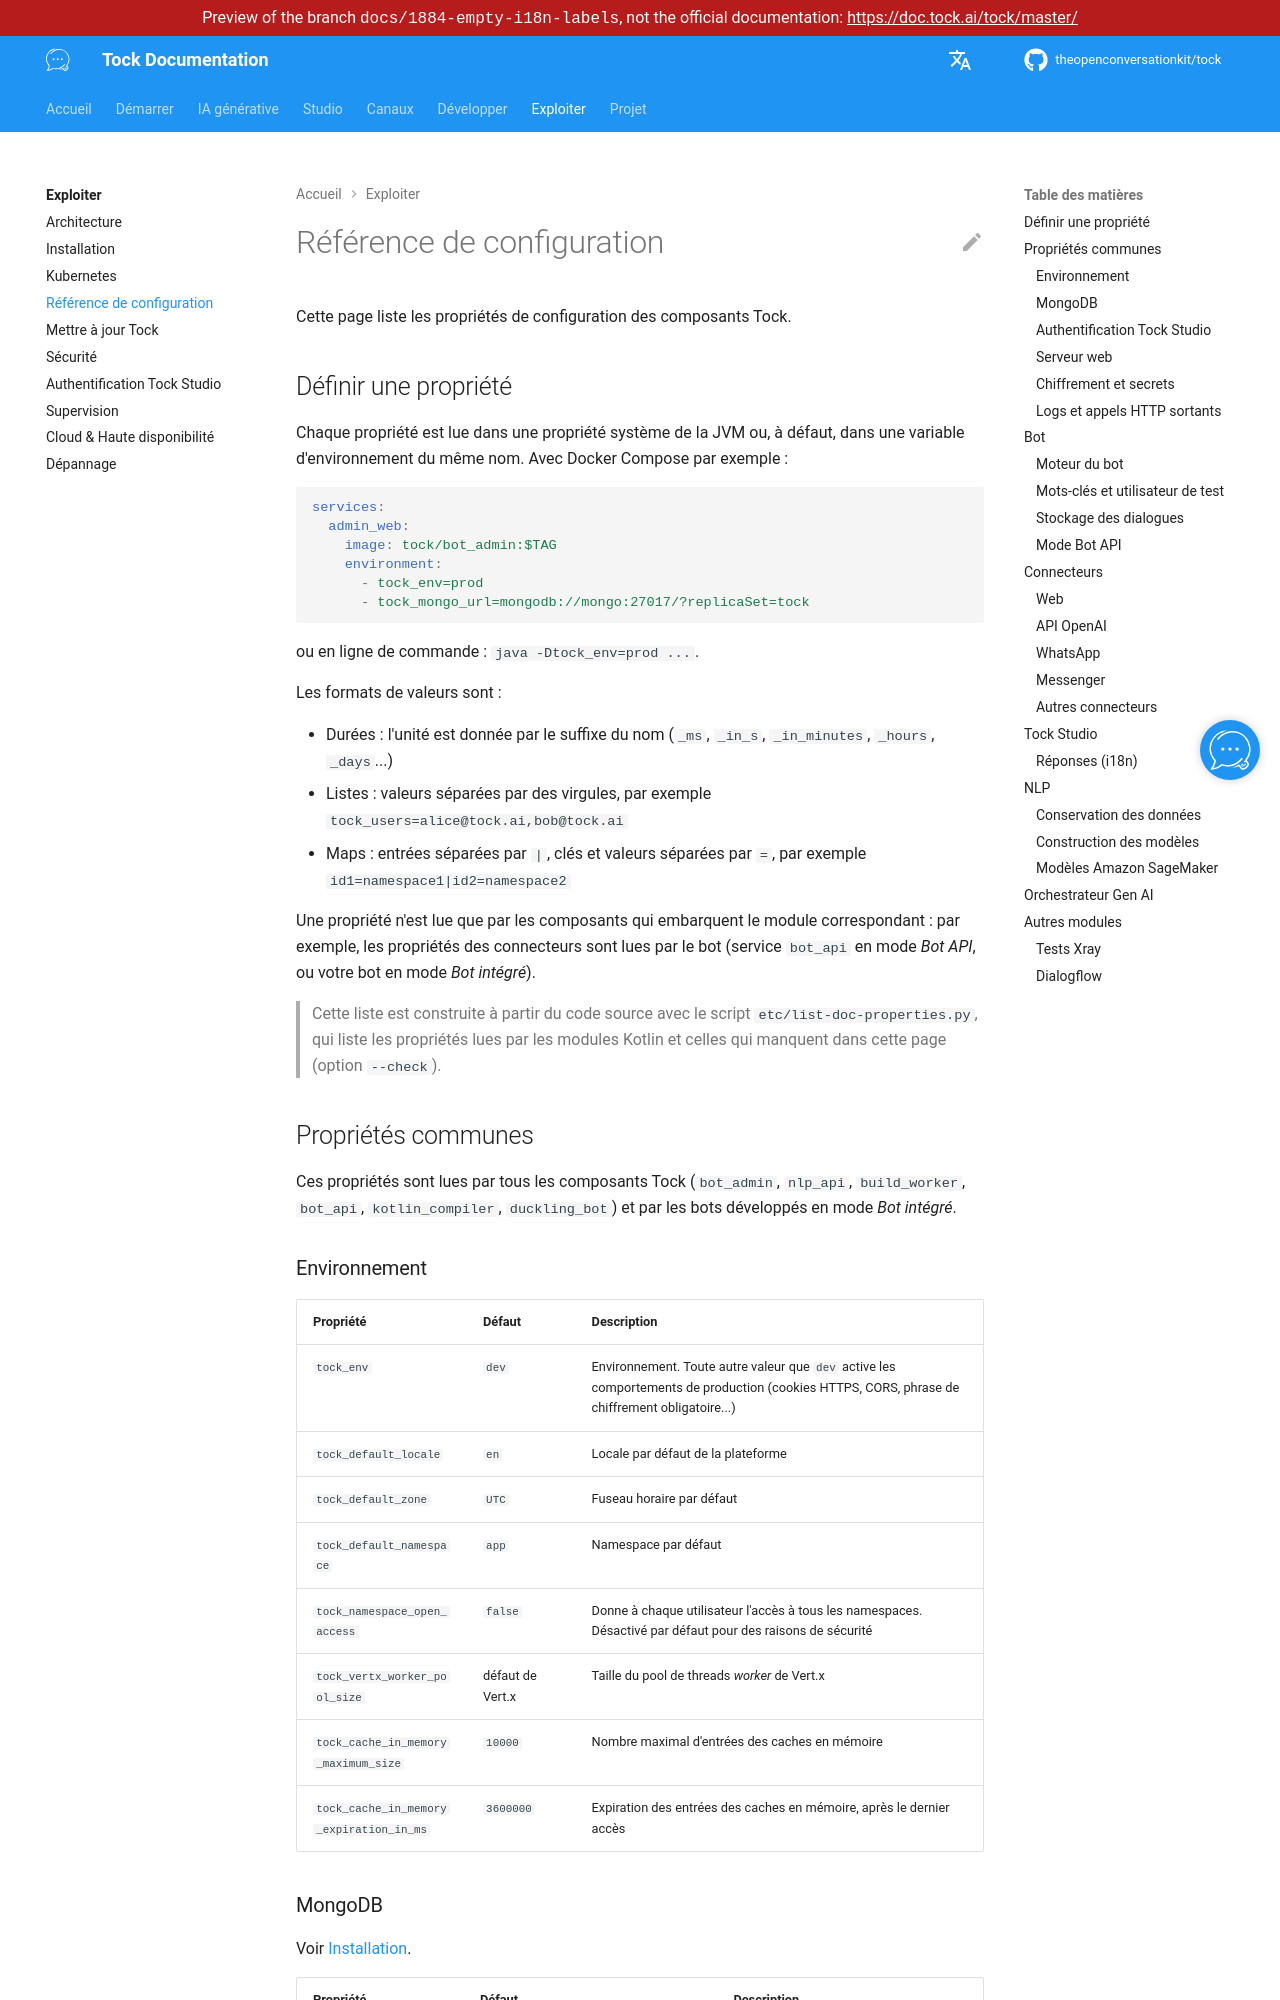

repository: theopenconversationkit/tock · page: preview/docs-1884-empty-i18n-labels/fr/operate/configuration.html · generator: mkdocs

---
title: Référence de configuration
description: "Référence des propriétés de configuration des composants Tock."
---

# Référence de configuration

Cette page liste les propriétés de configuration des composants Tock.

## Définir une propriété

Chaque propriété est lue dans une propriété système de la JVM ou, à défaut, dans une variable d'environnement du même nom.
Avec Docker Compose par exemple :

```yaml
services:
  admin_web:
    image: tock/bot_admin:$TAG
    environment:
      - tock_env=prod
      - tock_mongo_url=mongodb://mongo:27017/?replicaSet=tock
```

ou en ligne de commande : `java -Dtock_env=prod ...`.

Les formats de valeurs sont :

* Durées : l'unité est donnée par le suffixe du nom (`_ms`, `_in_s`, `_in_minutes`, `_hours`, `_days`...)
* Listes : valeurs séparées par des virgules, par exemple `tock_users=alice@tock.ai,bob@tock.ai`
* Maps : entrées séparées par `|`, clés et valeurs séparées par `=`, par exemple `id1=namespace1|id2=namespace2`

Une propriété n'est lue que par les composants qui embarquent le module correspondant : par exemple, les propriétés
des connecteurs sont lues par le bot (service `bot_api` en mode _Bot API_, ou votre bot en mode _Bot intégré_).

> Cette liste est construite à partir du code source avec le script `etc/list-doc-properties.py`, qui liste les
> propriétés lues par les modules Kotlin et celles qui manquent dans cette page (option `--check`).

## Propriétés communes

Ces propriétés sont lues par tous les composants Tock (`bot_admin`, `nlp_api`, `build_worker`, `bot_api`,
`kotlin_compiler`, `duckling_bot`) et par les bots développés en mode _Bot intégré_.

### Environnement

| Propriété | Défaut | Description |
|-----------|--------|-------------|
| `tock_env` | `dev` | Environnement. Toute autre valeur que `dev` active les comportements de production (cookies HTTPS, CORS, phrase de chiffrement obligatoire...) |
| `tock_default_locale` | `en` | Locale par défaut de la plateforme |
| `tock_default_zone` | `UTC` | Fuseau horaire par défaut |
| `tock_default_namespace` | `app` | Namespace par défaut |
| `tock_namespace_open_access` | `false` | Donne à chaque utilisateur l'accès à tous les namespaces. Désactivé par défaut pour des raisons de sécurité |
| `tock_vertx_worker_pool_size` | défaut de Vert.x | Taille du pool de threads _worker_ de Vert.x |
| `tock_cache_in_memory_maximum_size` | `10000` | Nombre maximal d'entrées des caches en mémoire |
| `tock_cache_in_memory_expiration_in_ms` | `3600000` | Expiration des entrées des caches en mémoire, après le dernier accès |
